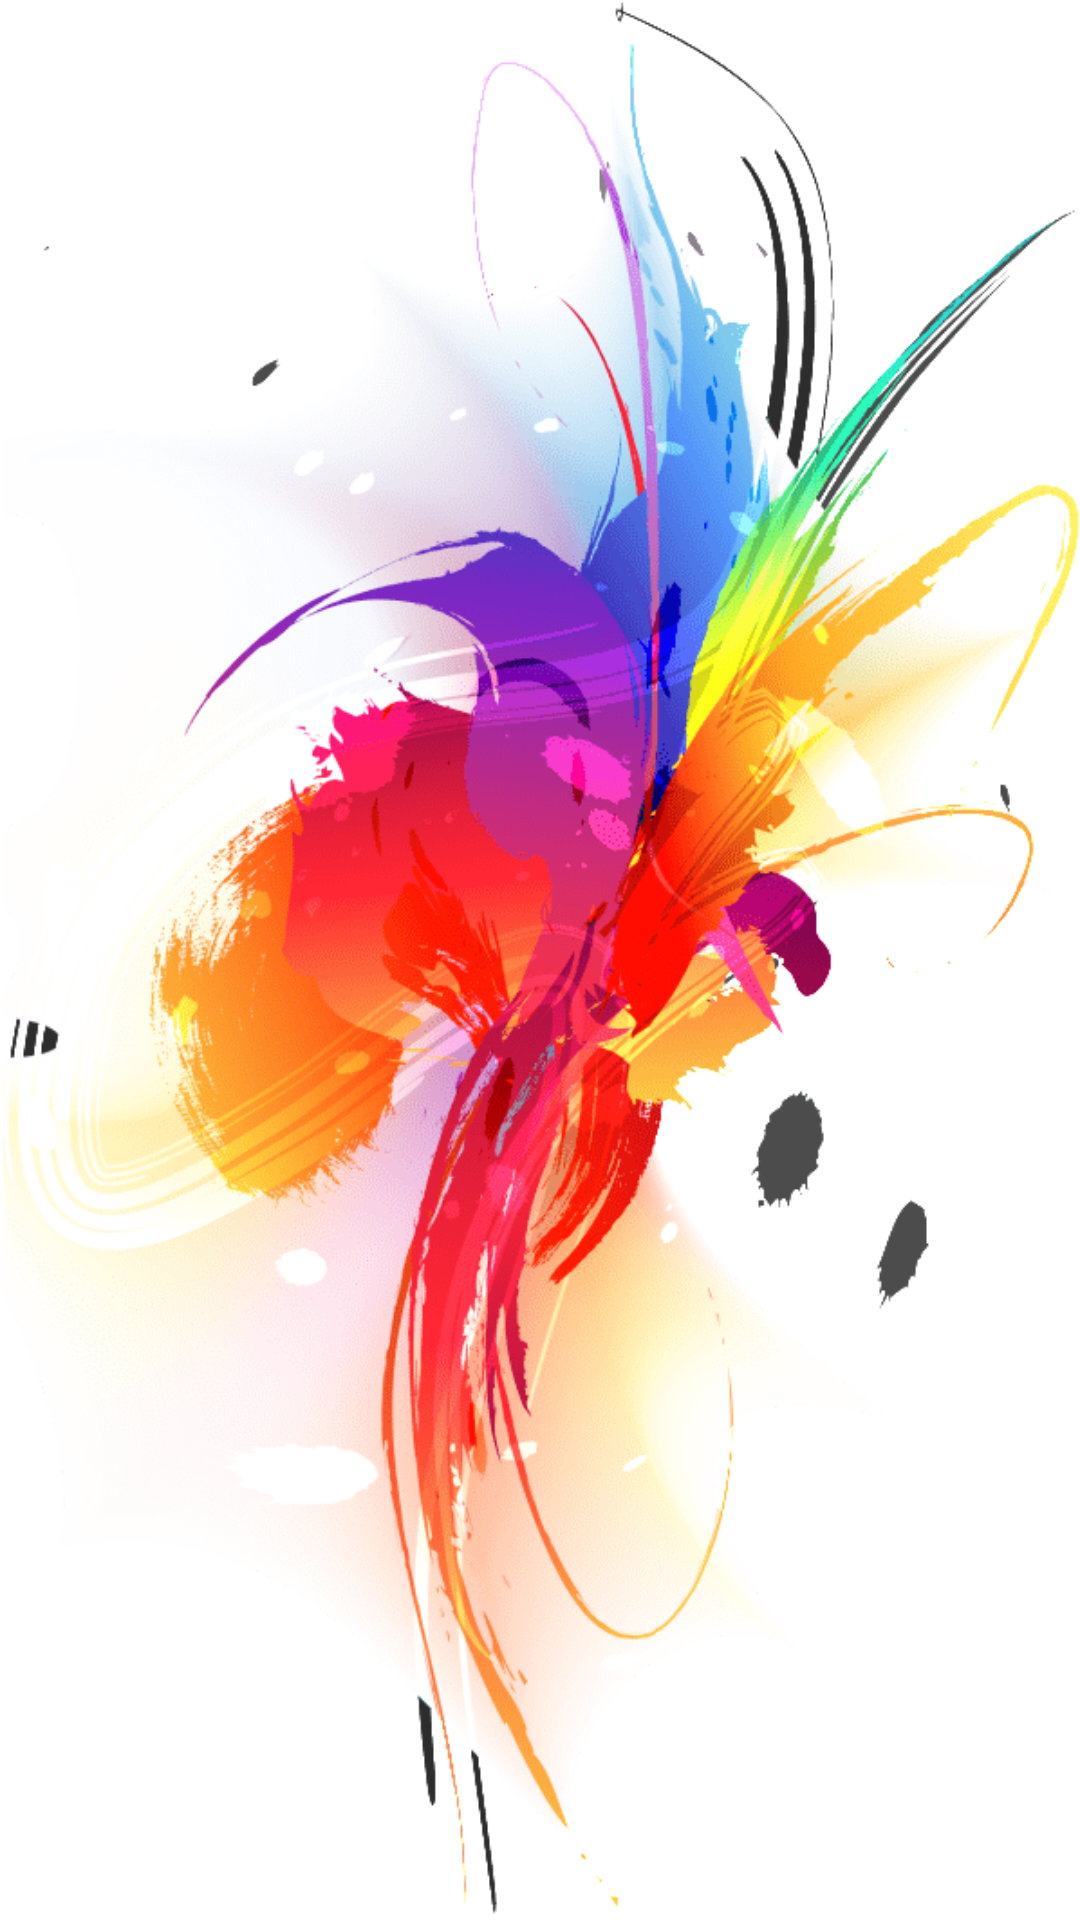

Produce the Android XML layout that renders to this screen, including the resource entries it uses.
<!-- AndroidManifest.xml: application theme Theme.MyApplication -->
<!-- res/layout/activity_splash_screen.xml -->
<?xml version="1.0" encoding="utf-8"?>
<androidx.constraintlayout.widget.ConstraintLayout xmlns:android="http://schemas.android.com/apk/res/android"
    xmlns:app="http://schemas.android.com/apk/res-auto"
    xmlns:tools="http://schemas.android.com/tools"
    android:layout_width="match_parent"
    android:layout_height="match_parent"
    tools:context=".loginflow.SplashScreenActivity">

    <ImageView
        android:id="@+id/imageView"
        android:layout_width="match_parent"
        android:layout_height="wrap_content"
        android:scaleType="centerCrop"
        android:src="@drawable/splash_image"
        app:layout_constraintBottom_toBottomOf="parent"
        app:layout_constraintLeft_toLeftOf="parent"
        app:layout_constraintRight_toRightOf="parent"
        app:layout_constraintTop_toTopOf="parent" />




</androidx.constraintlayout.widget.ConstraintLayout>
<!-- resources referenced by this layout -->
<resources>
  <!-- drawable splash_image: png bitmap (drawable, 120724 bytes) -->
  <style name="Theme.MyApplication" parent="Theme.MaterialComponents.DayNight.NoActionBar">
          
          <item name="colorPrimary">@color/purple_500</item>
          //ActionBar | AppBar
          <item name="colorPrimaryVariant">@color/purple_700</item>
          //StatusBar | NotificationBar
          <item name="colorOnPrimary">@color/white</item>
          //for control like button text
          
          <item name="colorSecondary">@color/teal_200</item>
          //for controls like checkboxes and text fields
          <item name="colorSecondaryVariant">@color/teal_700</item>
          <item name="colorOnSecondary">@color/black</item>
          
          <item name="android:statusBarColor" tools:targetApi="l">?attr/colorPrimaryVariant</item>
          
          <item name="bottomSheetDialogTheme">@style/AppBottomSheetDialogTheme</item>
  
      </style>
  <color name="purple_500">#FF6200EE</color>
  <color name="purple_700">#FF3700B3</color>
  <color name="white">#FFFFFFFF</color>
  <color name="teal_200">#FF03DAC5</color>
  <color name="teal_700">#FF018786</color>
  <color name="black">#FF000000</color>
  <style name="AppBottomSheetDialogTheme" parent="Theme.Design.Light.BottomSheetDialog">
          <item name="bottomSheetStyle">@style/AppModalStyle</item>
      </style>
  <style name="AppModalStyle" parent="Widget.Design.BottomSheet.Modal">
          <item name="android:background">@drawable/bottom_sheet_shapes</item>
      </style>
</resources>
